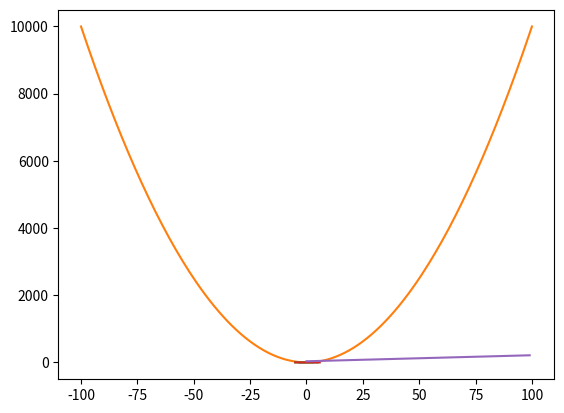

Python code for this plot: (Note: this script raises an exception after producing the figure.)
# 1. Hello
def hello(name):
    return "Hello, " + name
print(hello('Jeff'))

# 2. y = x+ 1
print()
import matplotlib.pyplot as plot

def f(x):
    return x + 1

xs = list(range(-3, 4))
ys = []

for x in xs:
    ys.append(f(x))

plot.plot(xs, ys)
plot.show()

# 3. Square of x
import matplotlib.pyplot as plot

def f(x):
    return x * x

xs = list(range(-100, 101))
ys = []

for x in xs:
    ys.append(f(x))

plot.plot(xs, ys)
plot.show()

# 4. Odd or Even
import matplotlib.pyplot as plot

def f(x):
    if x % 2 == 0:
        return -1
    else:
        return 1

xs = list(range(-5, 6))
ys = []

for x in xs:
    ys.append(f(x))

plot.bar(xs, ys)
plot.show()

# 5. Sine
import math
import matplotlib.pyplot as plot

def f(x):
    return math.sin(x)

xs = list(range(-5, 6))
ys = []

for x in xs:
    ys.append(f(x))

plot.plot(xs, ys)
plot.show()

# 6. Sine 2
from numpy import arange
import math
import matplotlib.pyplot as plot

def f(x):
    return math.sin(x)

xs = list(arange(-5, 6, 0.1))
ys = []

for x in xs:
    ys.append(f(x))

plot.plot(xs, ys)
plot.show()

# 7. Degree Conversion
def temp(temp_c):
    temp_f = temp_c * 1.8 + 32
    return temp_f

celcius = 23
fahrenheit = temp(celcius)

xs = list(range(0, 100))
ys = []

# for x in xs:
#     ys.append(f(x))
y = 0
while y != 100:
    y += 1
    ys.append(temp(y))

plot.plot(xs, ys)
plot.show()

# 8. Play again?
def ask():
    ans = input("Do you want to play again (y or n)? ")
    if ans == "y" or "Y":
        return True
    else:
        return False

print(ask())

# 9. Play again? Again.
def ask_again():
    unanswered = True
    while unanswered == True:
        ans_again = input("Do you want to play again (Y or N)?")
        if ans_again == "Y":
            return True
            unanswered = False
        elif ans_again == "N":
            return False
            unanswered = False
        else:
            print("Invalid input.")

print(ask_again())


